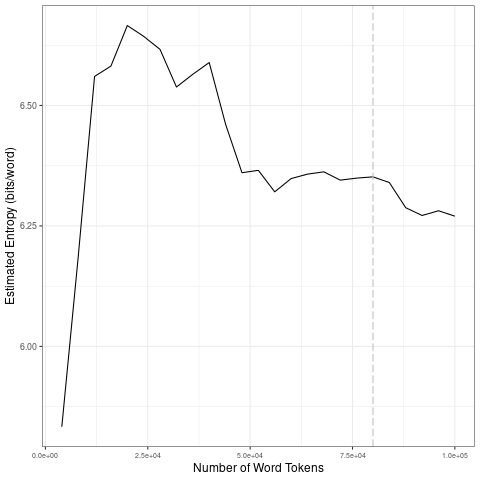

Data behind this chart, as committed beside it:
file, entropy.Corpus.Size, entropy.Entropy, sd.Corpus.Size, sd.SD
data/2021_by_es/2021-05-24_tokens_1-gram…, 4000, 5.833, 20000, 0.3503
data/2021_by_es/2021-05-24_tokens_1-gram…, 8000, 6.185, 40000, 0.04137
data/2021_by_es/2021-05-24_tokens_1-gram…, 12000, 6.56, 60000, 0.05314
data/2021_by_es/2021-05-24_tokens_1-gram…, 16000, 6.582, 80000, 0.00679
data/2021_by_es/2021-05-24_tokens_1-gram…, 20000, 6.666, 1e+05, 0.02875
data/2021_by_es/2021-05-24_tokens_1-gram…, 24000, 6.643, 20000, 0.3503
data/2021_by_es/2021-05-24_tokens_1-gram…, 28000, 6.616, 40000, 0.04137
data/2021_by_es/2021-05-24_tokens_1-gram…, 32000, 6.538, 60000, 0.05314
data/2021_by_es/2021-05-24_tokens_1-gram…, 36000, 6.565, 80000, 0.00679
data/2021_by_es/2021-05-24_tokens_1-gram…, 40000, 6.589, 1e+05, 0.02875
data/2021_by_es/2021-05-24_tokens_1-gram…, 44000, 6.461, 20000, 0.3503
data/2021_by_es/2021-05-24_tokens_1-gram…, 48000, 6.36, 40000, 0.04137
data/2021_by_es/2021-05-24_tokens_1-gram…, 52000, 6.365, 60000, 0.05314
data/2021_by_es/2021-05-24_tokens_1-gram…, 56000, 6.321, 80000, 0.00679
data/2021_by_es/2021-05-24_tokens_1-gram…, 60000, 6.348, 1e+05, 0.02875
data/2021_by_es/2021-05-24_tokens_1-gram…, 64000, 6.358, 20000, 0.3503
data/2021_by_es/2021-05-24_tokens_1-gram…, 68000, 6.362, 40000, 0.04137
data/2021_by_es/2021-05-24_tokens_1-gram…, 72000, 6.345, 60000, 0.05314
data/2021_by_es/2021-05-24_tokens_1-gram…, 76000, 6.349, 80000, 0.00679
data/2021_by_es/2021-05-24_tokens_1-gram…, 80000, 6.352, 1e+05, 0.02875
data/2021_by_es/2021-05-24_tokens_1-gram…, 84000, 6.34, 20000, 0.3503
data/2021_by_es/2021-05-24_tokens_1-gram…, 88000, 6.288, 40000, 0.04137
data/2021_by_es/2021-05-24_tokens_1-gram…, 92000, 6.272, 60000, 0.05314
data/2021_by_es/2021-05-24_tokens_1-gram…, 96000, 6.282, 80000, 0.00679
data/2021_by_es/2021-05-24_tokens_1-gram…, 1e+05, 6.27, 1e+05, 0.02875
